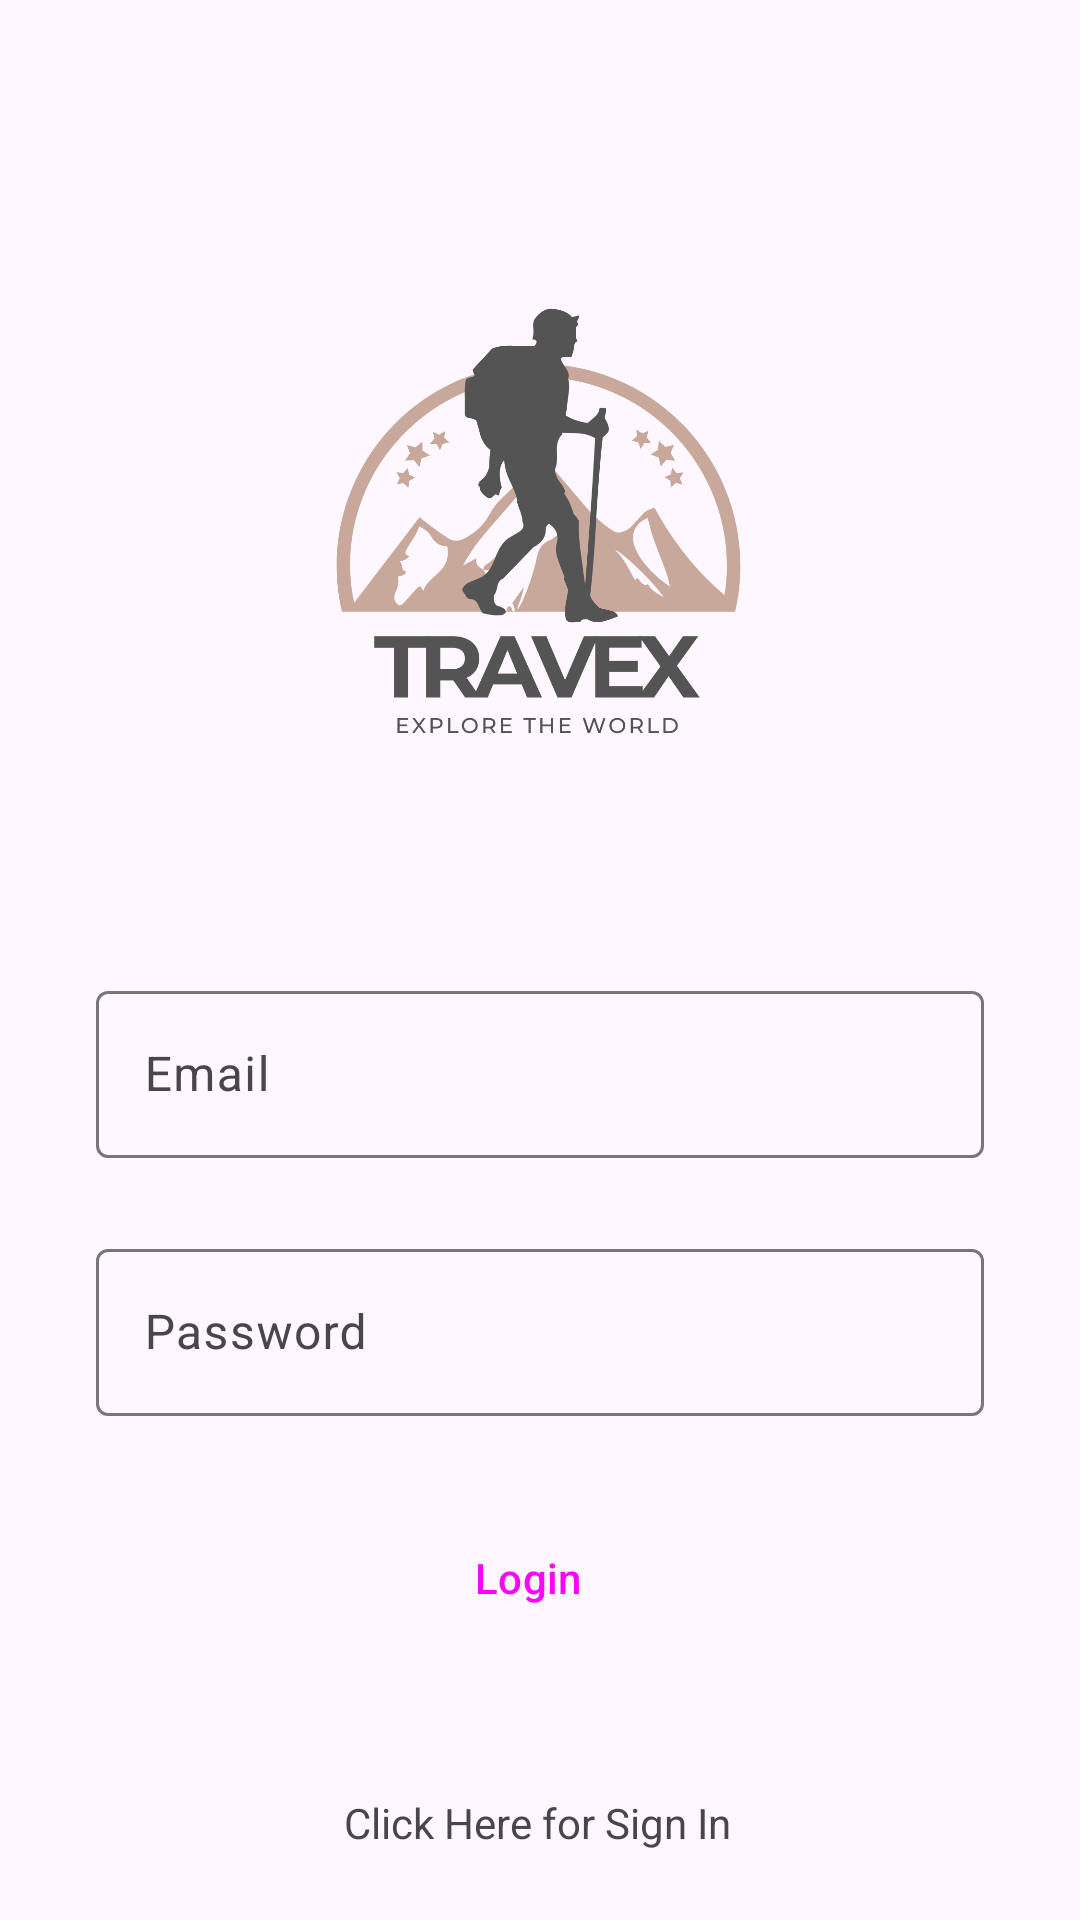

Android layout source for this screen:
<!-- AndroidManifest.xml: application theme Theme.Travex -->
<!-- res/layout/activity_login.xml -->
<?xml version="1.0" encoding="utf-8"?>
<androidx.constraintlayout.widget.ConstraintLayout xmlns:android="http://schemas.android.com/apk/res/android"
    xmlns:app="http://schemas.android.com/apk/res-auto"
    xmlns:tools="http://schemas.android.com/tools"
    android:layout_width="match_parent"
    android:layout_height="match_parent"
    tools:context=".LoginActivity">

    <ImageView
        android:id="@+id/logo"
        android:layout_marginTop="50dp"
        android:layout_width="250dp"
        android:layout_height="250dp"
        android:src="@drawable/applogo"
        app:layout_constraintEnd_toEndOf="parent"
        app:layout_constraintStart_toStartOf="parent"
        app:layout_constraintTop_toTopOf="parent">

    </ImageView>

    <com.google.android.material.textfield.TextInputLayout
        android:id="@+id/email"
        android:layout_width="match_parent"
        android:layout_height="wrap_content"
        android:layout_marginStart="32dp"
        android:layout_marginTop="25dp"
        android:layout_marginEnd="32dp"
        android:hint="Email"
        app:layout_constraintEnd_toEndOf="parent"
        app:layout_constraintStart_toStartOf="parent"
        app:layout_constraintTop_toBottomOf="@+id/logo">

        <com.google.android.material.textfield.TextInputEditText
            android:layout_width="match_parent"
            android:layout_height="wrap_content"
            android:visibility="visible" />
    </com.google.android.material.textfield.TextInputLayout>

    
    <com.google.android.material.textfield.TextInputLayout
        android:id="@+id/password"
        android:layout_width="match_parent"
        android:layout_height="wrap_content"
        android:layout_marginStart="32dp"
        android:layout_marginTop="25dp"
        android:layout_marginEnd="32dp"
        android:hint="Password"
        app:layout_constraintEnd_toEndOf="parent"
        app:layout_constraintStart_toStartOf="parent"
        app:layout_constraintTop_toBottomOf="@+id/email">

        <com.google.android.material.textfield.TextInputEditText
            android:visibility="visible"
            android:layout_width="match_parent"
            android:layout_height="wrap_content" />
    </com.google.android.material.textfield.TextInputLayout>

    
    <Button
        style="@style/Widget.Material3.Button.Icon"
        android:id="@+id/logginBtn"
        android:layout_width="300dp"
        android:layout_height="wrap_content"
        android:layout_marginTop="30dp"
        android:text="Login"
        android:backgroundTint="#1E88E5"
        app:layout_constraintEnd_toEndOf="@+id/password"
        app:layout_constraintStart_toStartOf="@+id/password"
        app:layout_constraintTop_toBottomOf="@+id/password" />

    
    <TextView
        android:layout_width="wrap_content"
        android:layout_height="wrap_content"
        android:layout_marginTop="48dp"
        android:text="Click Here for Sign In"
        app:layout_constraintEnd_toEndOf="@+id/logginBtn"
        app:layout_constraintHorizontal_bias="0.495"
        app:layout_constraintStart_toStartOf="@+id/logginBtn"
        app:layout_constraintTop_toBottomOf="@+id/logginBtn" />



</androidx.constraintlayout.widget.ConstraintLayout>
<!-- resources referenced by this layout -->
<resources>
  <!-- drawable applogo: png bitmap (drawable, 83645 bytes) -->
  <style name="Theme.Travex" parent="Base.Theme.Travex" />
  <style name="Base.Theme.Travex" parent="Theme.Material3.DayNight.NoActionBar">
          
          
          <item name="android:statusBarColor">@android:color/transparent</item>
      </style>
</resources>
